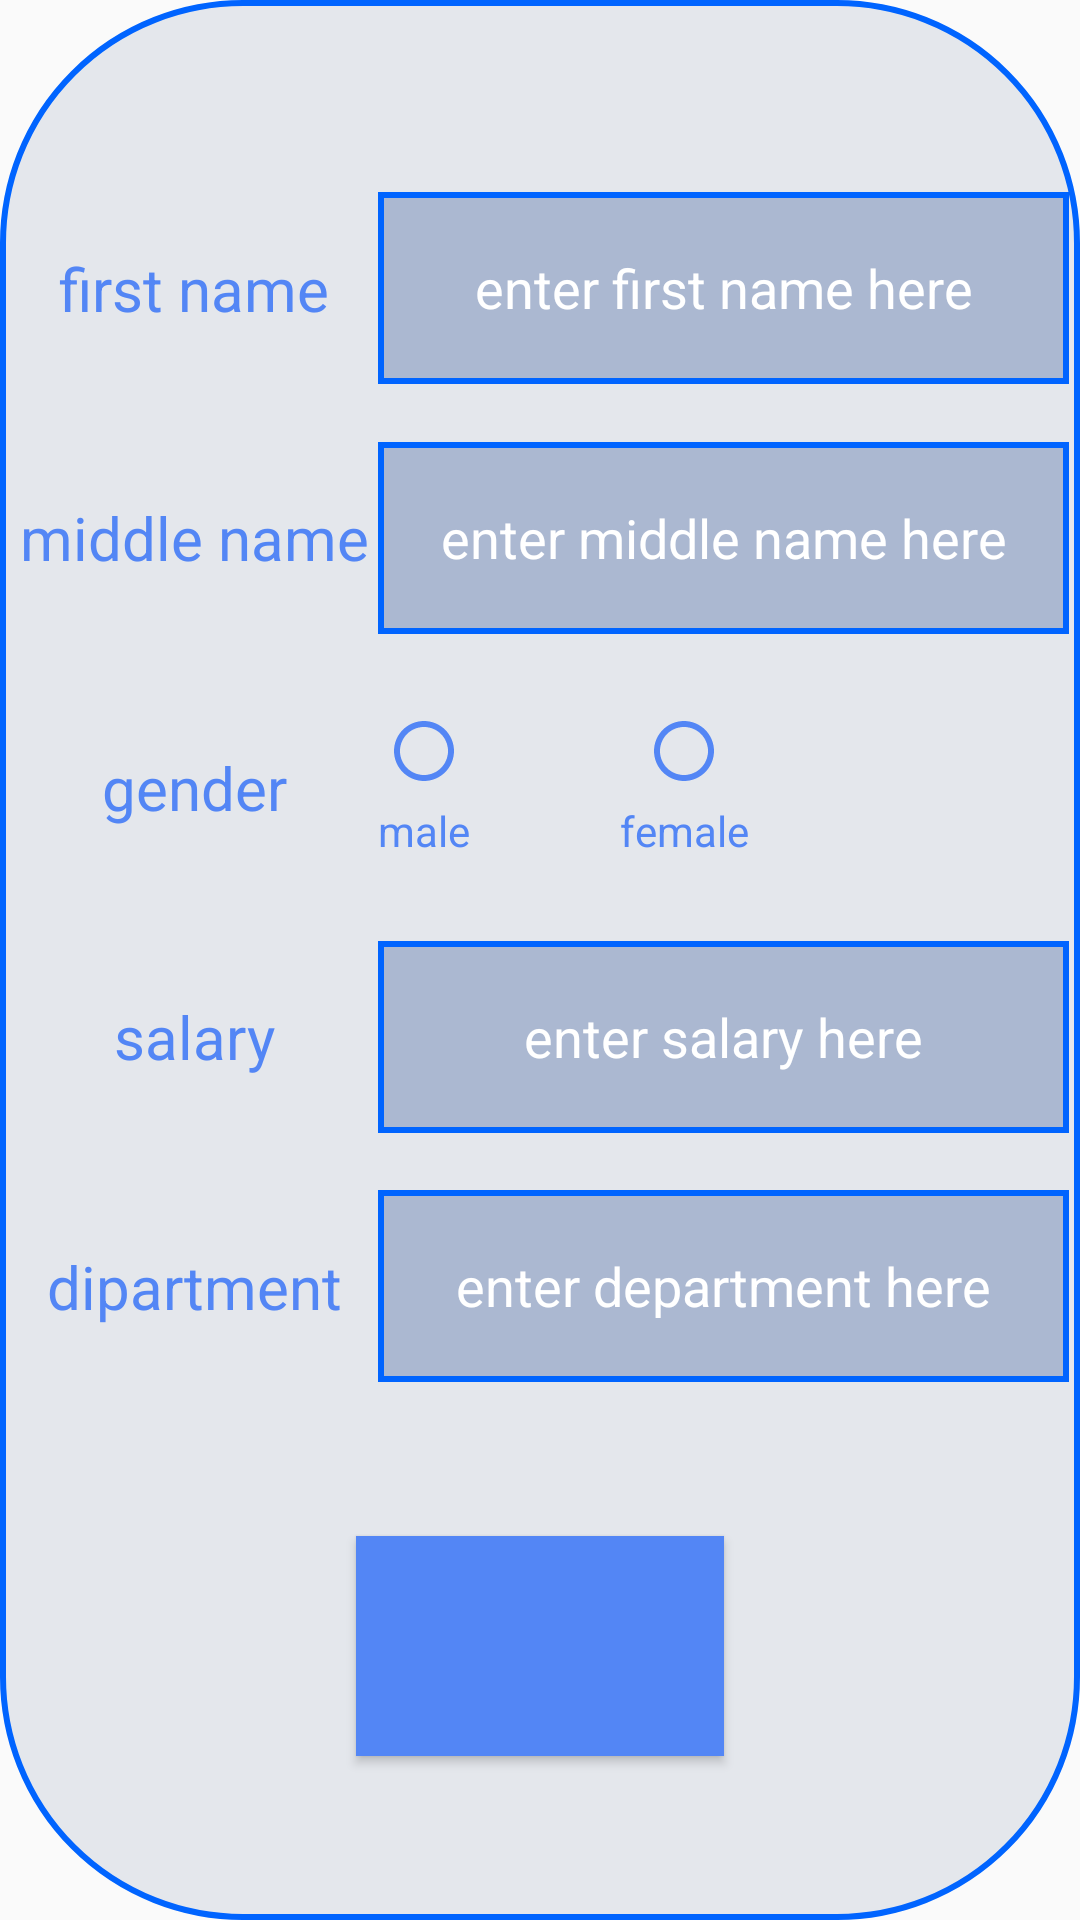

Android layout source for this screen:
<!-- AndroidManifest.xml: application theme Theme.EmployeeSystem -->
<!-- res/layout/activity_register.xml -->
<?xml version="1.0" encoding="utf-8"?>
<androidx.constraintlayout.widget.ConstraintLayout xmlns:android="http://schemas.android.com/apk/res/android"
    xmlns:app="http://schemas.android.com/apk/res-auto"
    xmlns:tools="http://schemas.android.com/tools"
    android:layout_width="match_parent"
    android:layout_height="match_parent"
    android:background="@drawable/kals"
    tools:context=".register">

    <androidx.constraintlayout.widget.Guideline
        android:id="@+id/g1"
        android:layout_width="wrap_content"
        android:layout_height="wrap_content"
        android:orientation="vertical"
        app:layout_constraintGuide_percent="0.01"/>
    <androidx.constraintlayout.widget.Guideline
        android:id="@+id/g2"
        android:layout_width="wrap_content"
        android:layout_height="wrap_content"
        android:orientation="vertical"
        app:layout_constraintGuide_percent="0.35"/>
    <androidx.constraintlayout.widget.Guideline
        android:id="@+id/g3"
        android:layout_width="wrap_content"
        android:layout_height="wrap_content"
        android:orientation="horizontal"
        app:layout_constraintGuide_percent="0.1"/>
    <androidx.constraintlayout.widget.Guideline
        android:id="@+id/g10"
        android:layout_width="wrap_content"
        android:layout_height="wrap_content"
        android:orientation="horizontal"
        app:layout_constraintGuide_percent="0.2"/>

    <androidx.constraintlayout.widget.Guideline
        android:id="@+id/g4"
        android:layout_width="wrap_content"
        android:layout_height="wrap_content"
        android:orientation="horizontal"
        app:layout_constraintGuide_percent="0.23"/>
    <androidx.constraintlayout.widget.Guideline
        android:id="@+id/g5"
        android:layout_width="wrap_content"
        android:layout_height="wrap_content"
        android:orientation="horizontal"
        app:layout_constraintGuide_percent="0.33"/>

    <androidx.constraintlayout.widget.Guideline
        android:id="@+id/g11"
        android:layout_width="wrap_content"
        android:layout_height="wrap_content"
        android:orientation="horizontal"
        app:layout_constraintGuide_percent="0.36"/>
    <androidx.constraintlayout.widget.Guideline
        android:id="@+id/g6"
        android:layout_width="wrap_content"
        android:layout_height="wrap_content"
        android:orientation="horizontal"
        app:layout_constraintGuide_percent="0.46"/>

    <androidx.constraintlayout.widget.Guideline
        android:id="@+id/g12"
        android:layout_width="wrap_content"
        android:layout_height="wrap_content"
        android:orientation="horizontal"
        app:layout_constraintGuide_percent="0.49"/>
    <androidx.constraintlayout.widget.Guideline
        android:id="@+id/g7"
        android:layout_width="wrap_content"
        android:layout_height="wrap_content"
        android:orientation="horizontal"
        app:layout_constraintGuide_percent="0.59"/>

    <androidx.constraintlayout.widget.Guideline
        android:id="@+id/g13"
        android:layout_width="wrap_content"
        android:layout_height="wrap_content"
        android:orientation="horizontal"
        app:layout_constraintGuide_percent="0.62"/>
    <androidx.constraintlayout.widget.Guideline
        android:id="@+id/g8"
        android:layout_width="wrap_content"
        android:layout_height="wrap_content"
        android:orientation="horizontal"
        app:layout_constraintGuide_percent="0.72"/>
    <androidx.constraintlayout.widget.Guideline
        android:id="@+id/g9"
        android:layout_width="wrap_content"
        android:layout_height="wrap_content"
        android:orientation="vertical"
        app:layout_constraintGuide_percent="0.99"/>

    <androidx.constraintlayout.widget.Guideline
        android:id="@+id/g14"
        android:layout_width="wrap_content"
        android:layout_height="wrap_content"
        android:orientation="vertical"
        app:layout_constraintGuide_percent="0.33"/>
    <androidx.constraintlayout.widget.Guideline
        android:id="@+id/g15"
        android:layout_width="wrap_content"
        android:layout_height="wrap_content"
        android:orientation="vertical"
        app:layout_constraintGuide_percent="0.67"/>
    <androidx.constraintlayout.widget.Guideline
        android:id="@+id/g16"
        android:layout_width="wrap_content"
        android:layout_height="wrap_content"
        android:orientation="horizontal"
        app:layout_constraintGuide_percent="0.8"/>

    <TextView
        android:layout_width="0dp"
        android:layout_height="wrap_content"
        android:textSize="20sp"
        android:gravity="center"
        android:textColor="#5386f5"
        android:text="first name"
        app:layout_constraintStart_toEndOf="@+id/g1"
        app:layout_constraintEnd_toStartOf="@id/g2"
        app:layout_constraintTop_toBottomOf="@id/g3"
        app:layout_constraintBottom_toTopOf="@id/g10"
        />
    <TextView
        android:layout_width="0dp"
        android:layout_height="wrap_content"
        android:textSize="20sp"
        android:gravity="center"
        android:textColor="#5386f5"
        android:text="middle name"
        app:layout_constraintStart_toEndOf="@+id/g1"
        app:layout_constraintEnd_toStartOf="@id/g2"
        app:layout_constraintTop_toBottomOf="@id/g4"
        app:layout_constraintBottom_toTopOf="@id/g5"
        />
    <TextView
        android:layout_width="0dp"
        android:layout_height="wrap_content"
        android:textColor="#5386f5"
        android:textSize="20sp"
        android:gravity="center"
        android:text="gender"
        app:layout_constraintStart_toEndOf="@+id/g1"
        app:layout_constraintEnd_toStartOf="@id/g2"
        app:layout_constraintTop_toBottomOf="@id/g11"
        app:layout_constraintBottom_toTopOf="@id/g6"
        />
    <TextView
        android:layout_width="0dp"
        android:layout_height="wrap_content"
        android:textColor="#5386f5"
        android:textSize="20sp"
        android:gravity="center"
        android:text="salary"
        app:layout_constraintStart_toEndOf="@+id/g1"
        app:layout_constraintEnd_toStartOf="@id/g2"
        app:layout_constraintTop_toBottomOf="@id/g12"
        app:layout_constraintBottom_toTopOf="@id/g7"
        />
    <TextView
        android:layout_width="0dp"
        android:layout_height="wrap_content"
        android:textColor="#5386f5"
        android:textSize="20sp"
        android:gravity="center"
        android:text="dipartment"
        app:layout_constraintStart_toEndOf="@+id/g1"
        app:layout_constraintEnd_toStartOf="@id/g2"
        app:layout_constraintTop_toBottomOf="@id/g13"
        app:layout_constraintBottom_toTopOf="@id/g8"
        />
    <EditText
        android:id="@+id/edit1"
        android:layout_width="0dp"
        android:layout_height="0dp"
        android:gravity="center"
        android:textColorHint="#ffffff"
        android:hint="enter first name here"
        android:background="@drawable/button1"
        app:layout_constraintStart_toEndOf="@+id/g2"
        app:layout_constraintEnd_toStartOf="@id/g9"
        app:layout_constraintTop_toBottomOf="@id/g3"
        app:layout_constraintBottom_toTopOf="@id/g10"/>
    <EditText
        android:id="@+id/edit2"
        android:layout_width="0dp"
        android:layout_height="0dp"
        android:gravity="center"
        android:textColorHint="#ffffff"
        android:hint="enter middle name here"
        android:background="@drawable/button1"
        app:layout_constraintStart_toEndOf="@+id/g2"
        app:layout_constraintEnd_toStartOf="@id/g9"
        app:layout_constraintTop_toBottomOf="@id/g4"
        app:layout_constraintBottom_toTopOf="@id/g5"/>
    <EditText
        android:id="@+id/edit3"
        android:layout_width="0dp"
        android:layout_height="0dp"
        android:gravity="center"
        android:textColorHint="#ffffff"
        android:hint="enter salary here"
        android:background="@drawable/button1"
        app:layout_constraintStart_toEndOf="@+id/g2"
        app:layout_constraintEnd_toStartOf="@id/g9"
        app:layout_constraintTop_toBottomOf="@id/g12"
        app:layout_constraintBottom_toTopOf="@id/g7"/>
    <EditText
        android:id="@+id/edit4"
        android:layout_width="0dp"
        android:layout_height="0dp"
        android:background="@drawable/button1"
        android:gravity="center"
        android:textColorHint="#ffffff"
        android:hint="enter department here"
        app:layout_constraintStart_toEndOf="@+id/g2"
        app:layout_constraintEnd_toStartOf="@id/g9"
        app:layout_constraintTop_toBottomOf="@id/g13"
        app:layout_constraintBottom_toTopOf="@id/g8"/>

    <RadioGroup
        android:id="@+id/radiog"
        android:layout_width="0dp"
        android:layout_height="0dp"
        app:layout_constraintStart_toEndOf="@+id/g2"
        app:layout_constraintEnd_toStartOf="@id/g9"
        app:layout_constraintTop_toBottomOf="@id/g11"
        app:layout_constraintBottom_toTopOf="@id/g6"
        android:orientation="horizontal"
       >
        <RadioButton
            android:textColor="#5386f5"
            android:id="@+id/radio_male"
            android:layout_width="wrap_content"
            android:layout_height="wrap_content"
            android:layout_gravity="center"
            android:button="@null"
            android:drawablePadding="5dp"
            android:drawableTop="@drawable/ic_baseline_radio_button_unchecked_24"
            android:gravity="center_horizontal|bottom"
            android:text="male"
            />
        <RadioButton
            android:id="@+id/radio_female"
            android:layout_width="wrap_content"
            android:layout_height="wrap_content"
            android:layout_gravity="center"
            android:layout_marginLeft="50dp"
            android:textColor="#5386f5"
            android:button="@null"
            android:drawablePadding="5dp"
            android:drawableTop="@drawable/ic_baseline_radio_button_unchecked_24"
            android:gravity="center_horizontal|bottom"
            android:text="female" />

    </RadioGroup>

    <Button
        android:id="@+id/addvalue"
        android:layout_width="0dp"
        android:layout_height="0dp"
        android:background="#5386f5"
        app:layout_constraintDimensionRatio="1:0.6"
        app:layout_constraintStart_toEndOf="@+id/g14"
        app:layout_constraintEnd_toStartOf="@id/g15"
        app:layout_constraintTop_toBottomOf="@id/g16"
        android:orientation="horizontal"
        />






</androidx.constraintlayout.widget.ConstraintLayout>
<!-- resources referenced by this layout -->
<resources>
  <!-- drawable button1 (drawable) -->
  <?xml version="1.0" encoding="utf-8"?>
  <shape
      xmlns:android="http://schemas.android.com/apk/res/android"
      android:shape="rectangle"
      >
  
      <solid
          android:color="#ABB8D1"/>
      <stroke android:width="2dp"
          android:color="#0064FF" />
  
  </shape>
  <!-- drawable ic_baseline_radio_button_unchecked_24 (drawable) -->
  <vector android:height="24dp" android:tint="#5386F5"
      android:viewportHeight="24" android:viewportWidth="24"
      android:width="24dp" xmlns:android="http://schemas.android.com/apk/res/android">
      <path android:fillColor="@android:color/white" android:pathData="M12,2C6.48,2 2,6.48 2,12s4.48,10 10,10 10,-4.48 10,-10S17.52,2 12,2zM12,20c-4.42,0 -8,-3.58 -8,-8s3.58,-8 8,-8 8,3.58 8,8 -3.58,8 -8,8z"/>
  </vector>
  <!-- drawable kals (drawable) -->
  <?xml version="1.0" encoding="utf-8"?>
  <shape
      xmlns:android="http://schemas.android.com/apk/res/android"
      android:shape="rectangle"
      >
  <corners android:radius="80dp"/>
      <solid
          android:color="#E4E7EC"/>
      <stroke android:width="2dp"
          android:color="#0064FF" />
  
  </shape>
  <style name="Theme.EmployeeSystem" parent="Theme.AppCompat.Light.NoActionBar">
          
          <item name="colorPrimary">@color/purple_500</item>
          <item name="colorPrimaryVariant">@color/purple_700</item>
          <item name="colorOnPrimary">@color/white</item>
          
          <item name="colorSecondary">@color/teal_200</item>
          <item name="colorSecondaryVariant">@color/teal_700</item>
          <item name="colorOnSecondary">@color/black</item>
          
          <item name="android:statusBarColor">?attr/colorPrimaryVariant</item>
          
      </style>
  <!-- not gathered from this repository: default colours our renderer supplied (Android Studio template values) -->
  <color name="purple_500">#FF6200EE</color>
  <color name="purple_700">#FF3700B3</color>
  <color name="teal_200">#FF03DAC5</color>
  <color name="teal_700">#FF018786</color>
  <color name="black">#FF000000</color>
  <color name="white">#FFFFFFFF</color>
</resources>
